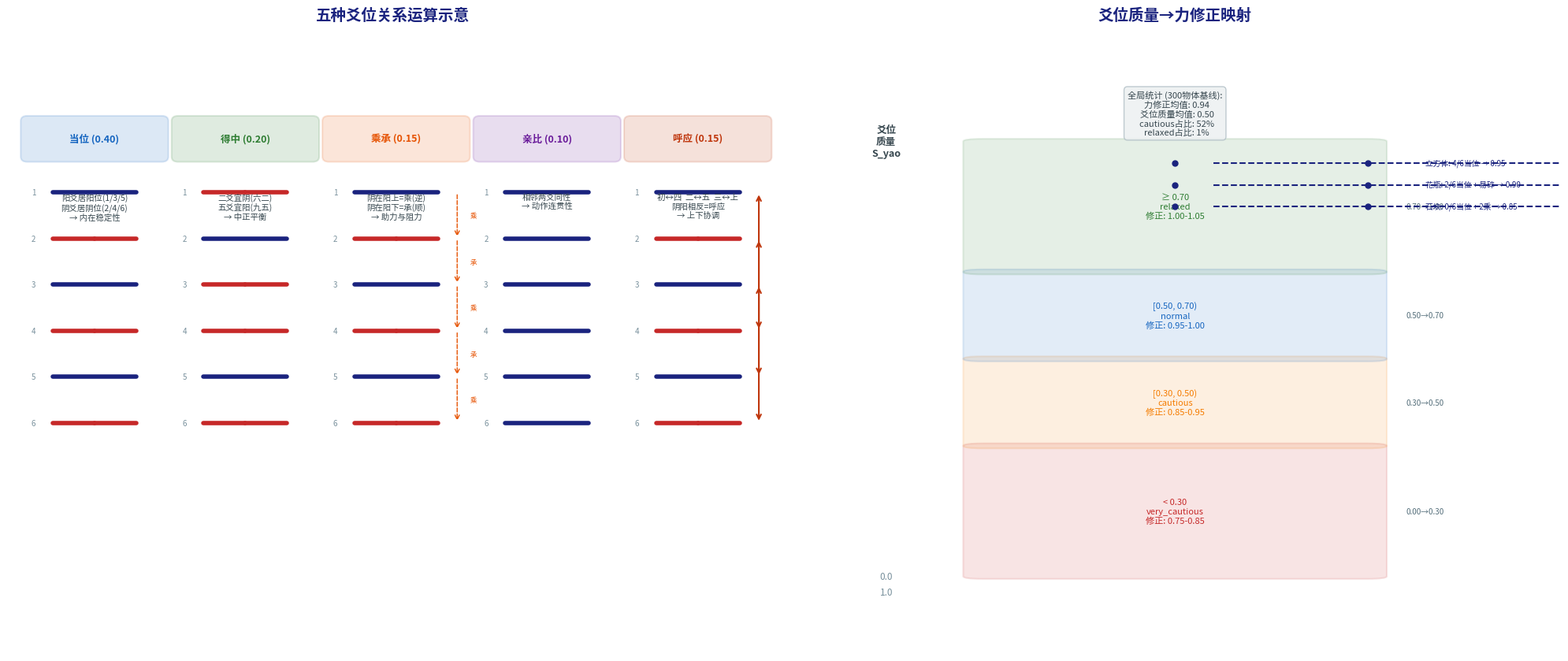

Generate this figure with matplotlib: (Note: this script raises an exception after producing the figure.)
#!/usr/bin/env python3
"""生成3.4节配图：五种爻位关系示意图 + 爻位质量分布"""
import matplotlib
matplotlib.use('Agg')
import matplotlib.pyplot as plt
from matplotlib.patches import FancyBboxPatch, Circle, FancyArrowPatch
from matplotlib.font_manager import FontProperties
import numpy as np

fp = '/usr/share/fonts/opentype/noto/NotoSansCJK-Regular.ttc'
fp_bold = '/usr/share/fonts/opentype/noto/NotoSansCJK-Bold.ttc'
zh = FontProperties(fname=fp, size=10)
zh_sm = FontProperties(fname=fp, size=8.5)
zh_title = FontProperties(fname=fp_bold, size=14)
zh_box = FontProperties(fname=fp_bold, size=9)

fig, (ax1, ax2) = plt.subplots(1, 2, figsize=(20, 8.5))

# ======== 左图：五条爻位关系示意图 ========
ax1.set_xlim(0, 12)
ax1.set_ylim(0, 12)
ax1.axis('off')
ax1.set_title('五种爻位关系运算示意', fontproperties=zh_title, pad=18, color='#1a237e')

relations = [
    ('当位 (0.40)', '阳爻居阳位(1/3/5)\n阴爻居阴位(2/4/6)\n→ 内在稳定性', '#1565C0',
     [('初(阳位)', 1), ('二(阴位)', 2), ('三(阳位)', 3), ('四(阴位)', 4), ('五(阳位)', 5), ('上(阴位)', 6)]),
    ('得中 (0.20)', '二爻宜阴(六二)\n五爻宜阳(九五)\n→ 中正平衡', '#2E7D32',
     [('二爻·中', 2), ('五爻·中', 5)]),
    ('乘承 (0.15)', '阴在阳上=乘(逆)\n阴在阳下=承(顺)\n→ 助力与阻力', '#E65100',
     [('乘', 1.7), ('承', 1.3)]),
    ('亲比 (0.10)', '相邻两爻同性\n→ 动作连贯性', '#6A1B9A',
     [('初-二', 0.5), ('二-三', 0.5), ('三-四', 0.5), ('四-五', 0.5), ('五-上', 0.5)]),
    ('呼应 (0.15)', '初↔四  二↔五  三↔上\n阴阳相反=呼应\n→ 上下协调', '#BF360C',
     [('初↔四', 1), ('二↔五', 2), ('三↔上', 3)]),
]

for idx, (title, desc, color, details) in enumerate(relations):
    x_base = 0.3 + idx * 2.35
    y_top = 10.5

    # 标题框
    rect = FancyBboxPatch((x_base, y_top-0.8), 2.1, 0.7, boxstyle="round,pad=0.1",
                          facecolor=color, alpha=0.15, edgecolor=color, linewidth=1.5, zorder=2)
    ax1.add_patch(rect)
    ax1.text(x_base+1.05, y_top-0.45, title, ha='center', va='center',
             fontproperties=zh_box, color=color, zorder=3)

    # 描述文字
    ax1.text(x_base+1.05, y_top-1.5, desc, ha='center', va='top',
             fontproperties=FontProperties(fname=fp, size=7.5), color='#37474F', zorder=3)

    # 六爻可视化列
    for j in range(6):
        y = 9.0 - j * 0.9
        yao_val = 0
        if idx == 0:  # 当位：交替
            yao_val = 1 if j % 2 == 0 else 0
        elif idx == 1:  # 得中：二五为阳
            yao_val = 1 if j in [1, 4] else 0
        elif idx == 2:  # 乘承
            yao_val = 1 if j % 2 == 0 else 0
        elif idx == 3:  # 亲比：全阳
            yao_val = 1
        elif idx == 4:  # 呼应：交替
            yao_val = 1 if j % 2 == 0 else 0

        # 爻线
        lw = 4
        if yao_val >= 0.5:
            ax1.plot([x_base+0.4, x_base+1.7], [y, y], '-', color='#1a237e', lw=lw, zorder=2, solid_capstyle='round')
        else:
            ax1.plot([x_base+0.4, x_base+1.05], [y, y], '-', color='#c62828', lw=lw, zorder=2, solid_capstyle='round')
            ax1.plot([x_base+1.05, x_base+1.7], [y, y], '-', color='#c62828', lw=lw, zorder=2, solid_capstyle='round')

        # 爻位序号
        ax1.text(x_base+0.1, y, str(j+1), ha='center', va='center',
                 fontproperties=FontProperties(fname=fp, size=7), color='#78909C', zorder=3)

    # 关系连线（呼应）
    if idx == 4:
        for pair_y1, pair_y2 in [(9.0, 6.3), (8.1, 5.4), (7.2, 4.5)]:
            ax1.annotate('', xy=(x_base+2.0, pair_y2), xytext=(x_base+2.0, pair_y1),
                        arrowprops=dict(arrowstyle='<->', color='#BF360C', lw=1.5))
    # 关系连线（乘承）
    if idx == 2:
        for j in range(5):
            y1 = 9.0 - j * 0.9
            y2 = 9.0 - (j+1) * 0.9
            mid = (y1 + y2) / 2
            ax1.annotate('', xy=(x_base+2.0, y2), xytext=(x_base+2.0, y1),
                        arrowprops=dict(arrowstyle='->', color='#E65100', lw=1.0, linestyle='dashed'))
            ax1.text(x_base+2.2, mid, '乘' if j % 2 == 0 else '承', ha='left', va='center',
                     fontproperties=FontProperties(fname=fp, size=6), color='#E65100')

# ======== 右图：爻位质量→修正系数映射 + 分布 ========
ax2.set_xlim(-0.5, 1.5)
ax2.set_ylim(0, 12)
ax2.axis('off')
ax2.set_title('爻位质量→力修正映射', fontproperties=zh_title, pad=18, color='#1a237e')

# 四个谨慎级别区域
levels = [
    (0, 0.30, '< 0.30\nvery_cautious\n修正: 0.75-0.85', '#C62828'),
    (0.30, 0.50, '[0.30, 0.50)\ncautious\n修正: 0.85-0.95', '#F57C00'),
    (0.50, 0.70, '[0.50, 0.70)\nnormal\n修正: 0.95-1.00', '#1565C0'),
    (0.70, 1.0, '≥ 0.70\nrelaxed\n修正: 1.00-1.05', '#2E7D32'),
]
for low, high, label, color in levels:
    y_low = 1.5 + low * 8.5
    y_high = 1.5 + high * 8.5
    rect = FancyBboxPatch((0.0, y_low), 1.0, y_high - y_low,
                          boxstyle="round,pad=0.05", facecolor=color, alpha=0.12,
                          edgecolor=color, linewidth=1.5, zorder=2)
    ax2.add_patch(rect)
    mid = (y_low + y_high) / 2
    ax2.text(0.5, mid, label, ha='center', va='center',
             fontproperties=FontProperties(fname=fp, size=8), color=color, zorder=3)

    # 修正系数标注
    ax2.text(1.15, mid, f'{low:.2f}→{high:.2f}', ha='center', va='center',
             fontproperties=FontProperties(fname=fp, size=7), color='#546E7A')

# 轴标注
ax2.text(-0.25, 10, '爻位\n质量\nS_yao', ha='center', va='center',
         fontproperties=FontProperties(fname=fp_bold, size=9), color='#37474F')
ax2.text(-0.25, 1.2, '1.0', ha='center', va='center', fontproperties=zh_sm, color='#78909C')
ax2.text(-0.25, 1.5, '0.0', ha='center', va='center', fontproperties=zh_sm, color='#78909C')

# 全局统计
stats_text = ('全局统计 (300物体基线):\n'
              '  力修正均值: 0.94\n'
              '  爻位质量均值: 0.50\n'
              '  cautious占比: 52%\n'
              '  relaxed占比: 1%')
ax2.text(0.5, 11.0, stats_text, ha='center', va='top',
         fontproperties=FontProperties(fname=fp, size=8), color='#37474F',
         bbox=dict(boxstyle='round,pad=0.4', facecolor='#ECEFF1', edgecolor='#B0BEC5', alpha=0.8))

# 典型案例
cases = [
    (0.85, '石块: 0/6当位 + 2乘 → 0.85'),
    (0.95, '立方体: 4/6当位 → 0.95'),
    (0.90, '花瓶: 2/6当位 + 易碎 → 0.90'),
]
for mod, label in cases:
    y = 1.5 + mod * 8.5
    ax2.axhline(y=y, xmin=0.55, xmax=1.0, color='#1a237e', lw=1.5, linestyle='--', zorder=4)
    ax2.plot([0.5, 1.0], [y, y], 'o', color='#1a237e', markersize=5, zorder=4)
    ax2.text(1.15, y, label, ha='left', va='center', fontproperties=FontProperties(fname=fp, size=7),
             color='#1a237e')

plt.tight_layout()
path = '/home/lijinhan/MXL/科研/ylyw/monograph/fig3_3_yao_relations.png'
plt.savefig(path, dpi=200, bbox_inches='tight', facecolor='white')
print(f'Done: {path}')
